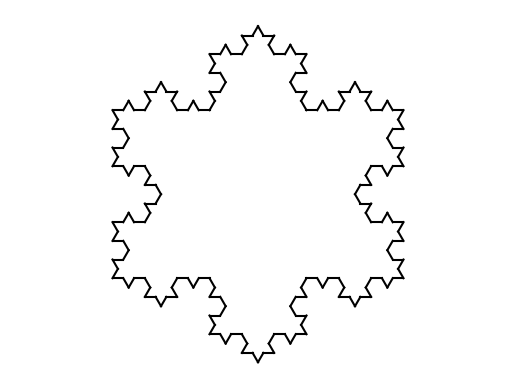

This figure's Python source:
import math
import numpy as np
import matplotlib.pyplot as plt


def koch_curve(p, q, n):
    if n == 0:     # The base case is just a line segment
        plt.plot([p[0, 0], q[0, 0]], [p[1, 0], q[1, 0]], 'k-')
    else:

        v = q - p
        koch_curve(p, p + v / 3, n - 1)

        R_60 = np.matrix([[math.cos(math.pi / 3),
                           -math.sin(math.pi / 3)],
                          [math.sin(math.pi / 3),
                           math.cos(math.pi / 3)]])

        x = p + v / 3 + R_60 * v / 3
        koch_curve(p + v / 3, x, n - 1)

        koch_curve(x, p + 2 * v / 3, n - 1)

        koch_curve(p + 2 * v / 3, q, n - 1)


def koch_snowflake(n):
    p = np.array([[0], [0]])
    q = np.array([[1], [0]])
    r = np.array([[0.5], [math.sqrt(3) / 2]])
    koch_curve(p, r, n)
    koch_curve(r, q, n)
    koch_curve(q, p, n)


fig = plt.figure()
fig.patch.set_facecolor('white')
koch_snowflake(3)
plt.axis('equal')
plt.axis('off')
plt.show()
